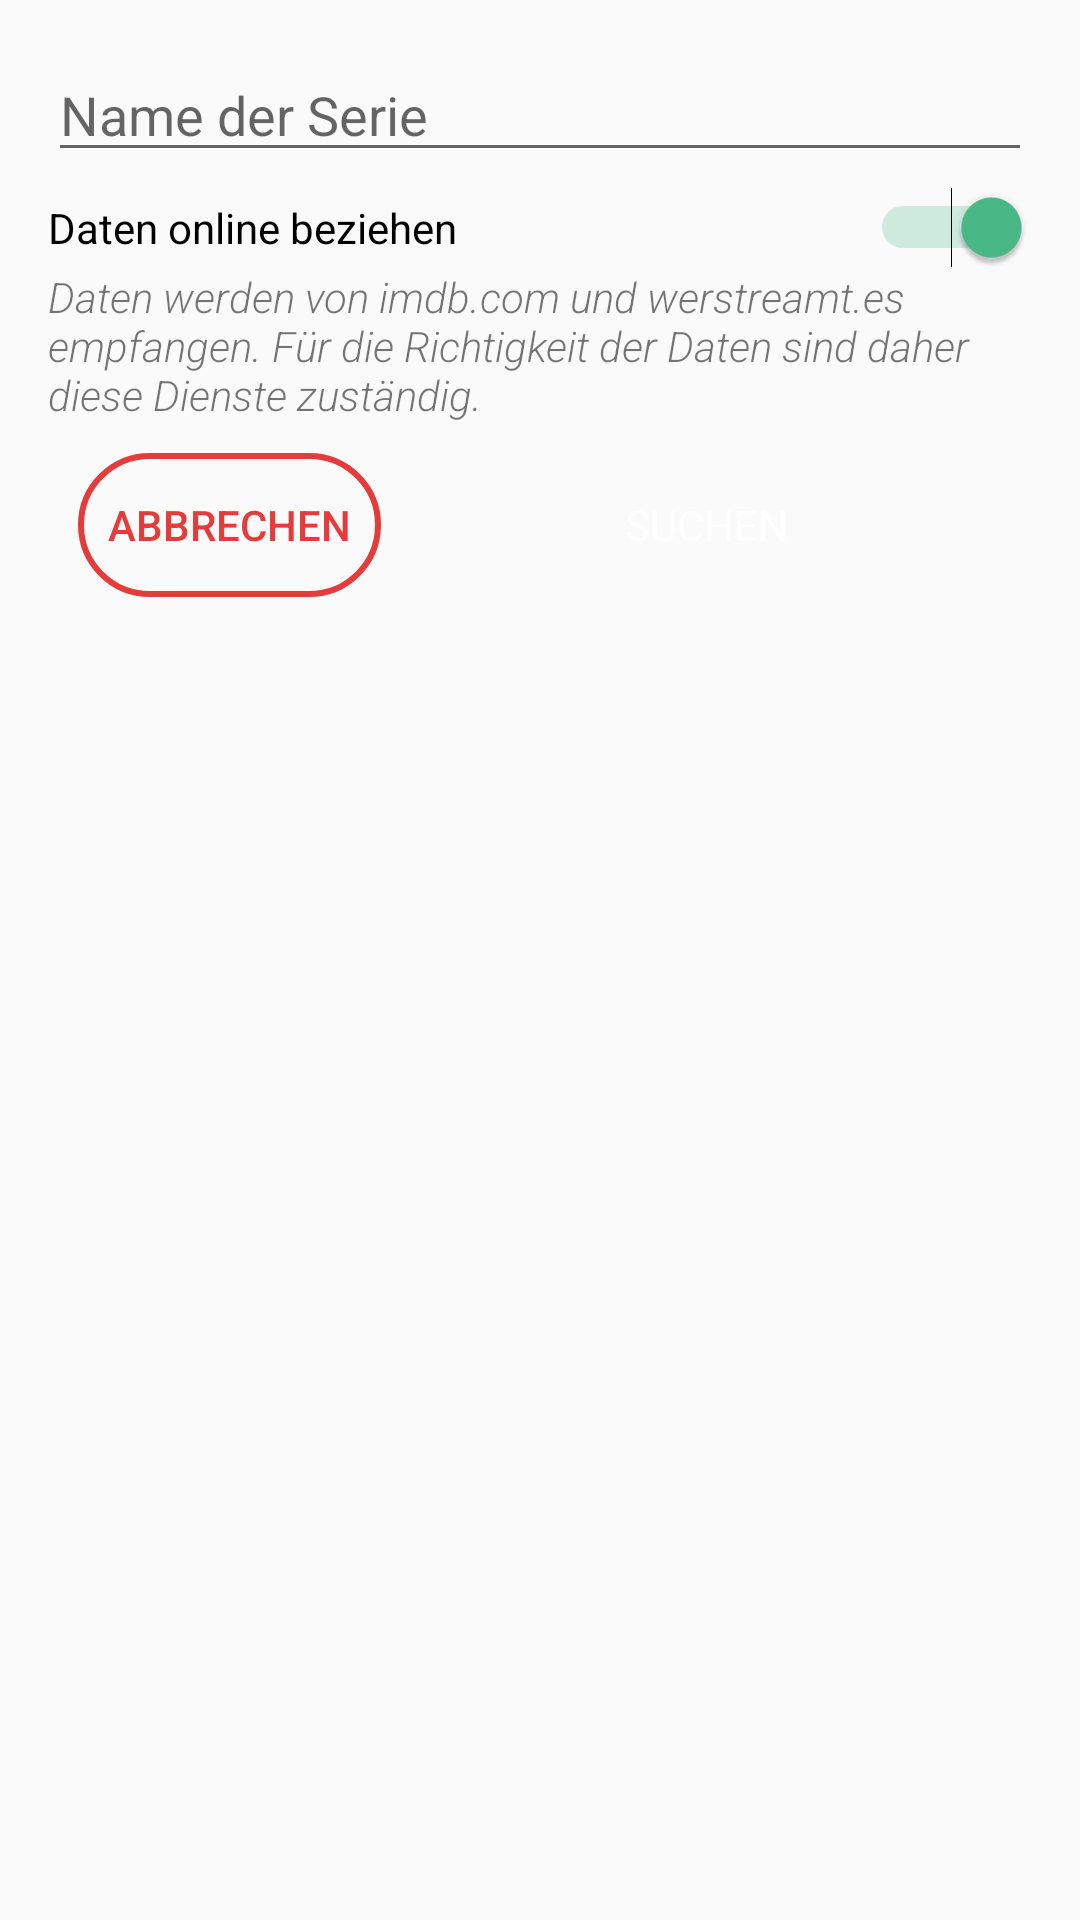

The Android layout XML behind this screen, and the referenced resources:
<!-- AndroidManifest.xml: application theme AppTheme -->
<!-- res/layout/activity_hinzufuegen.xml -->
<?xml version="1.0" encoding="utf-8"?>
<LinearLayout xmlns:android="http://schemas.android.com/apk/res/android"
    xmlns:app="http://schemas.android.com/apk/res-auto"
    xmlns:tools="http://schemas.android.com/tools"
    android:id="@+id/LAYOUT_ADD"
    android:layout_width="match_parent"
    android:layout_height="match_parent"
    android:orientation="vertical"
    android:padding="16dp"
    tools:context="com.example.nwt.HinzufuegenActivity">

    <EditText
        android:id="@+id/INPUT_NAME"
        android:layout_width="match_parent"
        android:layout_height="wrap_content"
        android:layout_marginBottom="5dp"
        android:ems="10"
        android:fontFamily="sans-serif"
        android:hint="Name der Serie"
        android:inputType="textPersonName" />

    <Switch
        android:id="@+id/SWITCH_AUTOLOAD"
        android:layout_width="match_parent"
        android:layout_height="wrap_content"
        android:checked="true"
        android:text="Daten online beziehen" />

    <EditText
        android:id="@+id/INPUT_SEASONS"
        android:layout_width="match_parent"
        android:layout_height="wrap_content"
        android:ems="10"
        android:hint="Anzahl an Staffeln"
        android:inputType="number"
        android:visibility="gone" />

    <EditText
        android:id="@+id/INPUT_PROVIDERS"
        android:layout_width="match_parent"
        android:layout_height="wrap_content"
        android:ems="10"
        android:hint="Dienste (durch komma getrennt)"
        android:inputType="textPersonName"
        android:visibility="gone" />

    <EditText
        android:id="@+id/INPUT_LAUFZEIT"
        android:layout_width="match_parent"
        android:layout_height="wrap_content"
        android:ems="10"
        android:hint="Laufzeit (YYYY-YYYY oder YYYY)"
        android:inputType="textPersonName"
        android:visibility="gone"
        tools:visibility="gone" />

    <TextView
        android:id="@+id/TEXT_HINT"
        android:layout_width="match_parent"
        android:layout_height="wrap_content"
        android:fontFamily="sans-serif-light"
        android:text="Daten werden von imdb.com und werstreamt.es empfangen. Für die Richtigkeit der Daten sind daher diese Dienste zuständig."
        android:textStyle="italic"
        android:visibility="visible" />

    <LinearLayout
        android:id="@+id/LAYOUT_SELECTION"
        android:layout_width="match_parent"
        android:layout_height="wrap_content"
        android:orientation="vertical"
        android:visibility="visible"
        tools:visibility="visible"></LinearLayout>

    <LinearLayout
        android:layout_width="match_parent"
        android:layout_height="wrap_content"
        android:layout_margin="5dp"
        android:orientation="horizontal">

        <Button
            android:id="@+id/BUTTON_CANCEL_ADD"
            android:layout_width="wrap_content"
            android:layout_height="wrap_content"
            android:layout_margin="5dp"
            android:background="@drawable/button_red_edge"
            android:padding="10dp"
            android:text="Abbrechen"
            android:textColor="#E53B3B" />

        <Button
            android:id="@+id/BUTTON_ADD"
            android:layout_width="match_parent"
            android:layout_height="wrap_content"
            android:layout_margin="5dp"
            android:background="@drawable/button_green_gradient"
            android:fontFamily="sans-serif"
            android:text="Suchen"
            android:textColor="#FFFFFF" />

    </LinearLayout>

</LinearLayout>
<!-- resources referenced by this layout -->
<resources>
  <!-- drawable button_red_edge (drawable) -->
  <?xml version="1.0" encoding="utf-8"?>
  <shape xmlns:android="http://schemas.android.com/apk/res/android" android:shape="rectangle">
      <stroke android:color="#E53B3B" android:width="2dp"/>
  
      <corners android:radius="50dp"/>
  </shape>
  <style name="AppTheme" parent="Theme.AppCompat.Light.DarkActionBar">
          
          <item name="colorPrimary">#DDDDDD</item>
          <item name="colorPrimaryDark">#444444</item>
          <item name="colorAccent">#4ABA88</item>
  
  
      </style>
</resources>
